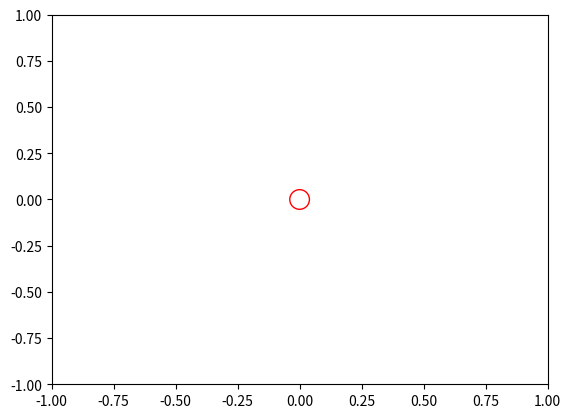

The matplotlib source for this figure: (Note: this script raises an exception after producing the figure.)
import matplotlib.pyplot as plt
import json

def plot_importance_sampling():
    fig, ax = plt.subplots()
    ax.set_xlim(-1,1)
    ax.set_ylim(-1,1)

    observation = (0, 0)
    ax.scatter(observation[0], observation[1], facecolors="none", edgecolors='r', s=200)

    with open("data/initial_traces.json") as fp:
        initial_traces = json.load(fp)

    xs = [tr['x'] for tr in initial_traces]
    ys = [tr['y'] for tr in initial_traces]

    ax.scatter(xs, ys, c="blue", alpha=0.1, s=1)

    with open("data/resampled_traces.json") as fp:
        resampled_traces = json.load(fp)

    xs = [tr['x'] for tr in resampled_traces]
    ys = [tr['y'] for tr in resampled_traces]

    ax.scatter(xs, ys, c='g', alpha=1, s=10)
    plt.show()

def plot_metropolis_hastings():
    fig, ax = plt.subplots()
    ax.set_xlim(-1,1)
    ax.set_ylim(-1,1)

    observation = (0, 0)
    ax.scatter(observation[0], observation[1], facecolors="none", edgecolors='r', s=200)

    latent_xs = []
    latent_ys = []

    for i in range(25000):
        with open("data/mcmc_latent_%i.json" % i) as fp:
            latent = json.load(fp)
            latent_xs.append(latent["x"])
            latent_ys.append(latent["y"])

    ax.plot(latent_xs, latent_ys, c="blue", alpha=0.5, ls="dotted")
    ax.scatter(latent_xs[0], latent_ys[0], c="green", alpha=1, s=200)

    plt.show()


if __name__ == "__main__":
    # plot_importance_sampling()
    plot_metropolis_hastings()
